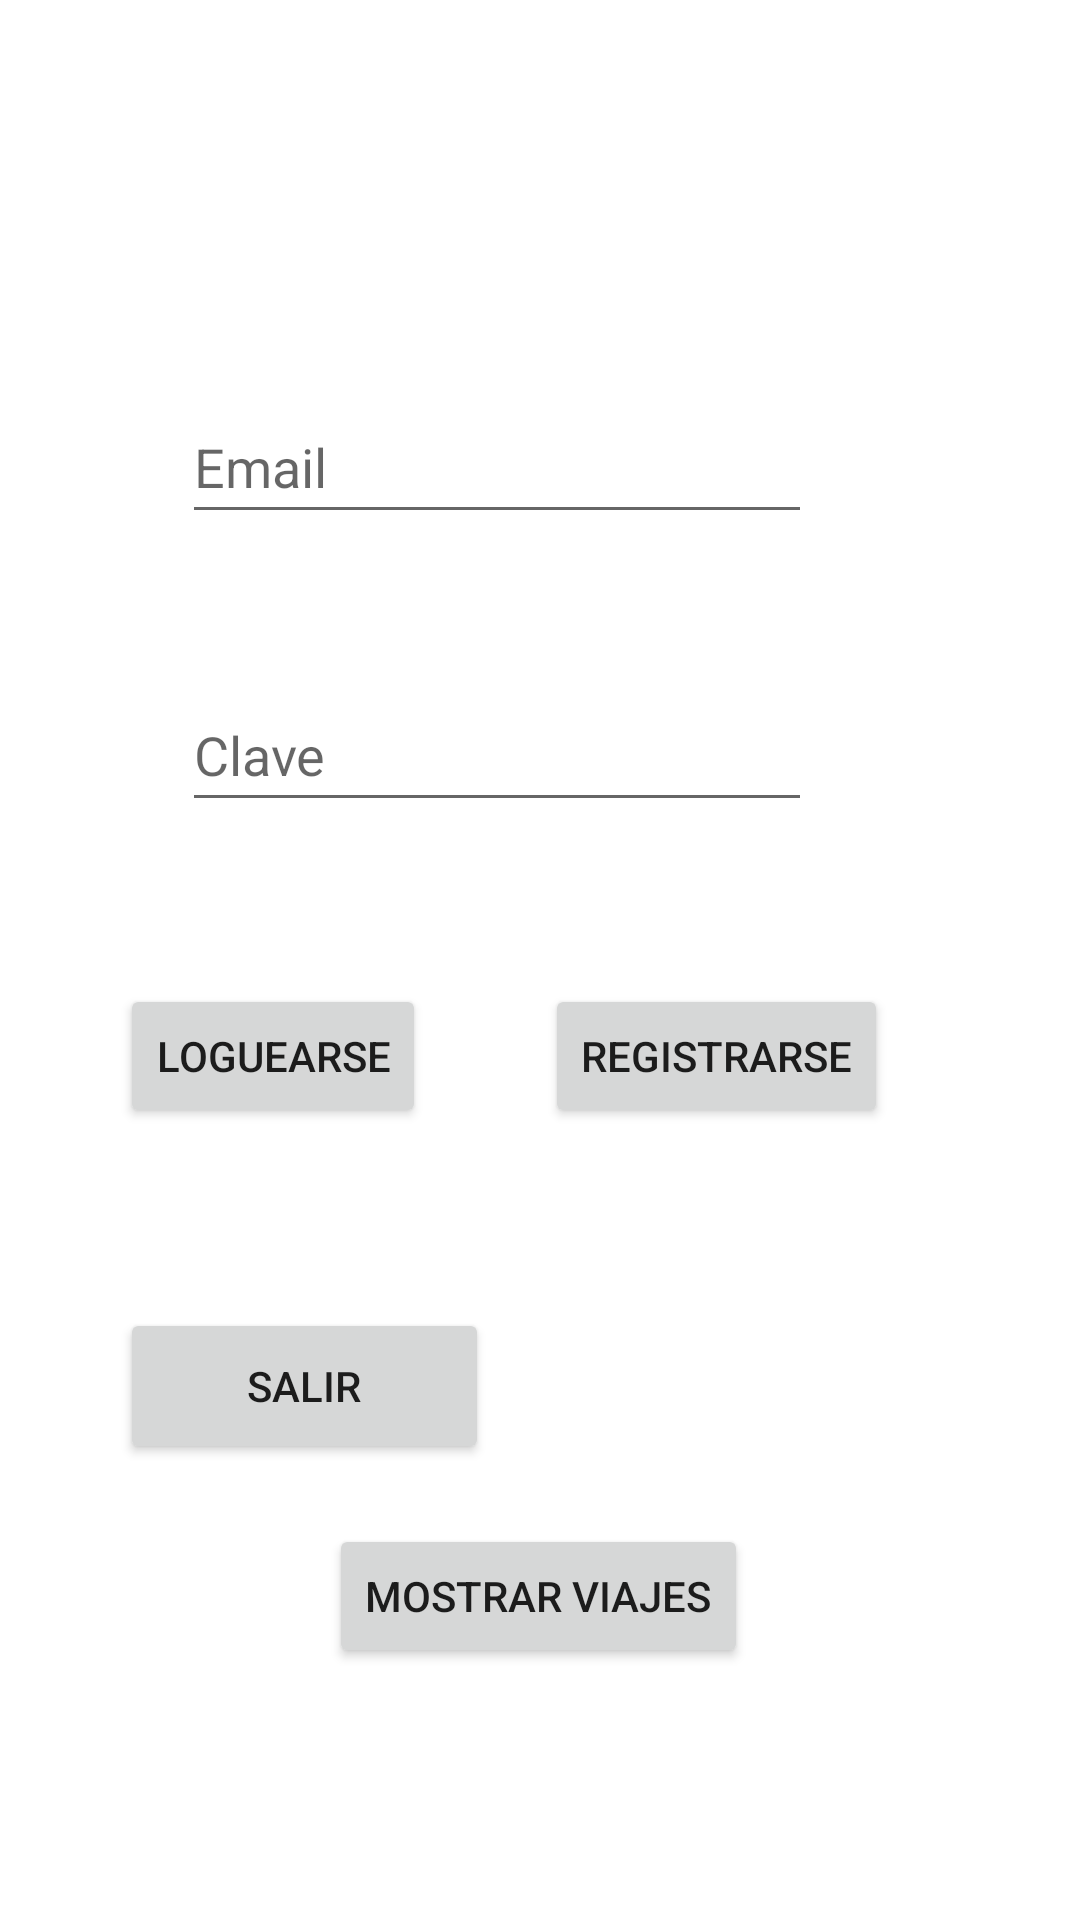

Produce the Android XML layout that renders to this screen, including the resource entries it uses.
<!-- AndroidManifest.xml: application theme Theme.EquipoRealtimeFirebase -->
<!-- res/layout/activity_main.xml -->
<?xml version="1.0" encoding="utf-8"?>
<androidx.constraintlayout.widget.ConstraintLayout xmlns:android="http://schemas.android.com/apk/res/android"
    xmlns:app="http://schemas.android.com/apk/res-auto"
    xmlns:tools="http://schemas.android.com/tools"
    android:layout_width="match_parent"
    android:layout_height="match_parent"
    tools:context=".MainActivity">


    <Button
        android:id="@+id/bt_mostrar_viaje"
        android:layout_width="wrap_content"
        android:layout_height="wrap_content"
        android:layout_marginBottom="84dp"
        android:onClick="mostrarViaje"
        android:text="@string/mostrar_viajes"
        app:layout_constraintBottom_toBottomOf="parent"
        app:layout_constraintEnd_toEndOf="parent"
        app:layout_constraintHorizontal_bias="0.497"
        app:layout_constraintStart_toStartOf="parent" />

    <EditText
        android:id="@+id/edt_email"
        android:layout_width="wrap_content"
        android:layout_height="wrap_content"
        android:layout_marginStart="86dp"
        android:layout_marginTop="130dp"
        android:layout_marginEnd="115dp"
        android:autofillHints="no"
        android:ems="10"
        android:hint="@string/email"
        android:inputType="textEmailAddress"
        android:minHeight="48dp"
        app:layout_constraintEnd_toEndOf="parent"
        app:layout_constraintStart_toStartOf="parent"
        app:layout_constraintTop_toTopOf="parent" />

    <EditText
        android:id="@+id/edt_clave"
        android:layout_width="wrap_content"
        android:layout_height="wrap_content"
        android:layout_marginTop="48dp"
        android:autofillHints="no"
        android:ems="10"
        android:hint="@string/clave"
        android:inputType="textPassword"
        android:minHeight="48dp"
        app:layout_constraintEnd_toEndOf="@+id/edt_email"
        app:layout_constraintHorizontal_bias="0.0"
        app:layout_constraintStart_toStartOf="@+id/edt_email"
        app:layout_constraintTop_toBottomOf="@+id/edt_email" />

    <Button
        android:id="@+id/bt_loguearse"
        android:layout_width="wrap_content"
        android:layout_height="wrap_content"
        android:layout_marginTop="54dp"
        android:onClick="loguearse"
        android:text="@string/loguearse"
        app:layout_constraintEnd_toStartOf="@+id/bt_registrarse"
        app:layout_constraintStart_toStartOf="parent"
        app:layout_constraintTop_toBottomOf="@+id/edt_clave" />

    <Button
        android:id="@+id/bt_registrarse"
        android:layout_width="wrap_content"
        android:layout_height="wrap_content"
        android:layout_marginEnd="64dp"
        android:onClick="crear_usuario"
        android:text="@string/registrarse"
        app:layout_constraintBottom_toBottomOf="@+id/bt_loguearse"
        app:layout_constraintEnd_toEndOf="parent"
        app:layout_constraintTop_toTopOf="@+id/bt_loguearse"
        app:layout_constraintVertical_bias="0.0" />

    <Button
        android:id="@+id/bt_salir"
        android:layout_width="123dp"
        android:layout_height="52dp"
        android:layout_marginTop="60dp"
        android:text="Salir"
        android:onClick="salir"
        app:layout_constraintEnd_toEndOf="@+id/bt_loguearse"
        app:layout_constraintHorizontal_bias="0.0"
        app:layout_constraintStart_toStartOf="@+id/bt_loguearse"
        app:layout_constraintTop_toBottomOf="@+id/bt_loguearse" />

</androidx.constraintlayout.widget.ConstraintLayout>
<!-- resources referenced by this layout -->
<resources>
  <string name="clave">Clave</string>
  <string name="email">Email</string>
  <string name="loguearse">loguearse</string>
  <string name="mostrar_viajes">Mostrar Viajes</string>
  <string name="registrarse">registrarse</string>
  <style name="Theme.EquipoRealtimeFirebase" parent="Theme.MaterialComponents.DayNight.DarkActionBar">
          
          <item name="colorPrimary">@color/purple_500</item>
          <item name="colorPrimaryVariant">@color/purple_700</item>
          <item name="colorOnPrimary">@color/white</item>
          
          <item name="colorSecondary">@color/teal_200</item>
          <item name="colorSecondaryVariant">@color/teal_700</item>
          <item name="colorOnSecondary">@color/black</item>
          
          <item name="android:statusBarColor" tools:targetApi="l">?attr/colorPrimaryVariant</item>
          
      </style>
  <!-- not gathered from this repository: default colours our renderer supplied (Android Studio template values) -->
  <color name="purple_500">#FF6200EE</color>
  <color name="purple_700">#FF3700B3</color>
  <color name="teal_200">#FF03DAC5</color>
  <color name="teal_700">#FF018786</color>
  <color name="black">#FF000000</color>
  <color name="white">#FFFFFFFF</color>
</resources>
